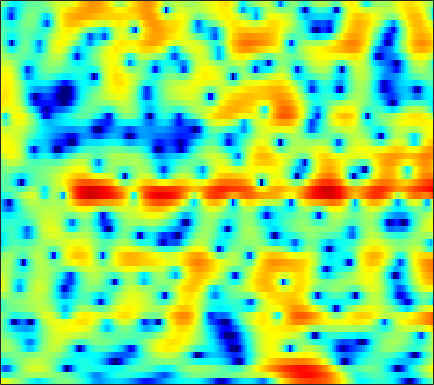

The file beside this chart, header and first rows:
4.3104, 4.0338, 3.6497, 3.2423, 2.9182, 2.4523, 1.9415, 1.5183, 0.8948, 0.18564, -0.609, -1.2837, -2.2605, -3.3091, -4.104, -5.084, -5.8121, -6.0804, -5.9754, -5.4294, -4.604, -3.9232, -3.0377, -2.2409
-2.253, -2.719, -3.04, -2.973, -2.7, -2.15, -1.502, -1.024, -0.4388, 0.05287, 0.444, 0.6719, 0.9011, 1.055, 1.131, 1.193, 1.221, 1.225, 1.216, 1.187, 1.133, 1.071, 0.9543, 0.7883
-9.515, -10.8, -12.26, -11.69, -9.898, -7.112, -4.661, -3.124, -1.428, -0.0761, 0.9886, 1.634, 2.316, 2.82, 3.097, 3.338, 3.449, 3.446, 3.329, 3.075, 2.674, 2.263, 1.557, 0.6391
-5.132, -4.684, -4.112, -3.513, -3.026, -2.334, -1.624, -1.097, -0.4187, 0.202, 0.7546, 1.121, 1.539, 1.873, 2.067, 2.25, 2.346, 2.358, 2.287, 2.114, 1.826, 1.533, 1.036, 0.4197
-1.665, -1.373, -1.058, -0.8104, -0.6577, -0.4946, -0.3841, -0.3344, -0.3029, -0.2956, -0.2917, -0.2741, -0.2177, -0.1043, 0.02228, 0.2391, 0.4956, 0.6939, 0.9428, 1.147, 1.275, 1.313, 1.275, 1.12
1.159, 1.25, 1.259, 1.13, 0.9407, 0.5551, 0.008909, -0.5262, -1.418, -2.541, -3.908, -5.056, -6.53, -7.321, -7.066, -5.719, -3.954, -2.684, -1.21, -0.004348, 0.937, 1.488, 2.023, 2.339
1.38, 1.278, 1.038, 0.6641, 0.2934, -0.3372, -1.119, -1.811, -2.903, -4.249, -5.891, -7.321, -9.331, -10.65, -10.34, -8.437, -6.035, -4.364, -2.468, -0.9224, 0.3129, 1.064, 1.855, 2.44
0.2366, -0.1022, -0.6462, -1.272, -1.782, -2.489, -3.204, -3.735, -4.417, -5.032, -5.54, -5.811, -5.95, -5.804, -5.491, -4.813, -3.91, -3.137, -2.033, -0.933, 0.0973, 0.7961, 1.607, 2.272
-0.5187, -1.281, -2.461, -3.773, -4.779, -6.062, -7.13, -7.722, -8.233, -8.563, -8.811, -8.976, -9.067, -8.776, -8.181, -6.925, -5.287, -4.029, -2.431, -0.9917, 0.273, 1.105, 2.058, 2.831
-0.06016, -1.198, -3.224, -6.096, -9.138, -15.76, -31.23, -18.95, -13.24, -10.98, -10.5, -11.19, -13.95, -21.31, -23.59, -12.65, -7.206, -4.425, -1.677, 0.3277, 1.779, 2.59, 3.368, 3.871
0.3127, -0.1549, -0.9779, -1.96, -2.683, -3.55, -4.096, -4.184, -3.886, -3.456, -3.136, -2.963, -2.777, -2.516, -2.093, -1.135, 0.01628, 0.8665, 1.88, 2.758, 3.418, 3.697, 3.754, 3.446
-3.139, -2.381, -1.651, -1.19, -0.9777, -0.793, -0.6442, -0.5103, -0.2979, -0.08332, 0.1272, 0.3265, 0.6357, 0.9706, 1.198, 1.514, 1.867, 2.098, 2.318, 2.391, 2.3, 2.125, 1.675, 0.9478
-2.927, -2.084, -1.233, -0.6914, -0.4435, -0.2139, -0.02126, 0.1172, 0.2708, 0.4555, 0.7015, 0.9054, 1.19, 1.495, 1.707, 1.922, 2.036, 2.073, 2.059, 1.867, 1.459, 1.035, 0.374, -0.4551
1.133, 1.106, 0.9427, 0.6403, 0.3567, -0.07033, -0.5158, -0.8055, -1.02, -0.9207, -0.502, -0.06835, 0.5614, 1.188, 1.63, 2.112, 2.407, 2.482, 2.412, 2.156, 1.665, 1.116, 0.1531, -1.066
3.997, 3.463, 2.559, 1.442, 0.409, -1.399, -3.838, -6.131, -9.155, -9.1, -6.065, -3.849, -1.454, 0.2817, 1.23, 2.188, 2.84, 3.112, 3.159, 2.95, 2.507, 1.947, 0.8706, -0.5314
4.1, 3.526, 2.633, 1.48, 0.4049, -1.292, -3.308, -4.977, -6.827, -6.86, -5.187, -3.693, -1.853, -0.2872, 0.6687, 1.603, 2.236, 2.563, 2.771, 2.674, 2.298, 1.87, 1.066, -0.04464
2.82, 2.547, 2.033, 1.308, 0.6933, -0.1563, -1.026, -1.625, -2.173, -2.4, -2.28, -1.941, -1.272, -0.5306, 0.0611, 0.8141, 1.382, 1.679, 1.957, 2.008, 1.793, 1.533, 1.037, 0.2999
1.689, 1.741, 1.554, 1.154, 0.7072, -0.1269, -1.181, -2.06, -3.245, -4.299, -4.754, -4.451, -3.366, -2.07, -1.124, 0.01628, 0.923, 1.391, 1.752, 1.898, 1.839, 1.645, 1.281, 0.8696
1.078, 1.421, 1.578, 1.439, 1.047, 0.1346, -1.254, -2.777, -5.835, -11.07, -27.29, -15.09, -7.448, -3.523, -1.578, 0.1499, 1.269, 1.811, 2.109, 2.007, 1.61, 1.076, 0.1917, -0.6019
-0.3153, 0.2532, 0.8086, 1.003, 0.9549, 0.6927, 0.1108, -0.4777, -1.334, -2.073, -2.427, -2.167, -1.315, -0.308, 0.4815, 1.384, 1.921, 2.123, 2.099, 1.577, 0.4749, -0.7691, -3.446, -8.382
-3.973, -3.054, -2.044, -1.371, -0.9954, -0.7074, -0.6426, -0.6539, -0.7448, -0.8472, -0.7917, -0.7107, -0.4666, -0.04798, 0.2543, 0.6813, 1.056, 1.204, 1.252, 1.05, 0.5391, 0.01578, -0.8791, -1.739
-7.182, -5.705, -4.311, -3.285, -2.732, -2.344, -2.179, -2.193, -2.381, -2.657, -2.874, -2.978, -2.923, -2.512, -2.046, -1.333, -0.5145, 0.04118, 0.6222, 1.099, 1.412, 1.522, 1.636, 1.715
-6.312, -5.218, -4.129, -3.335, -2.992, -2.834, -2.98, -3.356, -4.187, -5.465, -7.347, -8.886, -10.28, -9.241, -7.206, -4.476, -2.318, -0.9637, 0.4588, 1.51, 2.307, 2.732, 3.139, 3.382
-4.238, -3.762, -3.176, -2.801, -2.683, -2.654, -2.952, -3.372, -4.266, -5.694, -7.743, -9.717, -11.88, -10.34, -7.698, -4.537, -2.019, -0.5854, 0.9562, 2.124, 2.939, 3.413, 3.801, 3.964
-4.043, -3.884, -3.66, -3.521, -3.422, -3.309, -3.306, -3.317, -3.447, -3.598, -3.741, -3.787, -3.507, -2.964, -2.289, -1.259, -0.1727, 0.6145, 1.509, 2.283, 2.84, 3.155, 3.398, 3.442
-5.353, -5.536, -5.791, -5.848, -5.699, -5.41, -4.869, -4.397, -3.771, -3.124, -2.525, -2.089, -1.488, -0.8818, -0.4363, 0.1914, 0.7552, 1.171, 1.674, 2.06, 2.409, 2.567, 2.703, 2.728
-7.439, -8.566, -10.18, -11.31, -11.35, -9.956, -7.844, -6.38, -4.606, -3.174, -2.014, -1.247, -0.4903, 0.1706, 0.5598, 0.9635, 1.304, 1.464, 1.664, 1.805, 1.923, 2.001, 2.079, 2.124
-7.655, -9.263, -12.29, -17.61, -18.35, -12.63, -8.072, -5.731, -3.381, -1.673, -0.35, 0.3914, 1.189, 1.692, 1.941, 2.034, 1.93, 1.748, 1.375, 1.117, 0.9231, 0.9892, 1.19, 1.401
-4.817, -4.262, -3.922, -3.647, -3.342, -2.627, -1.638, -0.8987, 0.1464, 1.016, 1.919, 2.402, 3.08, 3.417, 3.495, 3.231, 2.398, 1.433, -0.6487, -3.26, -4.889, -3.846, -1.321, 0.5405
-2.834, -1.962, -1.376, -1.023, -1.1, -1.222, -1.727, -2.136, -2.732, -2.89, -2.356, -1.525, -0.3273, 0.6934, 1.124, 1.317, 0.8096, 0.01356, -1.817, -4.235, -5.846, -4.557, -1.911, 0.3468
-1.487, -1.505, -1.605, -2.006, -2.461, -3.56, -5.275, -7.297, -11.81, -24.34, -16.79, -10.54, -6.205, -3.733, -2.487, -1.489, -0.9176, -0.7957, -0.7029, -0.7469, -0.521, -0.2241, 0.4057, 1.129
-1.002, -1.07, -1.207, -1.554, -1.931, -2.719, -3.742, -4.644, -5.872, -6.579, -6.433, -5.724, -4.57, -3.402, -2.668, -1.876, -1.287, -0.9394, -0.5698, -0.2346, 0.1333, 0.3915, 0.8103, 1.234
-0.8957, -0.5064, -0.153, 0.02221, -0.01178, -0.18, -0.5263, -0.8025, -1.225, -1.544, -1.806, -1.822, -1.858, -1.709, -1.618, -1.394, -1.193, -0.9874, -0.7651, -0.4909, -0.2562, -0.07502, 0.1684, 0.4369
-0.5682, 0.5461, 1.55, 2.202, 2.444, 2.571, 2.439, 2.212, 1.782, 1.201, 0.542, -0.005095, -0.719, -1.388, -1.795, -2.12, -2.22, -2.132, -1.929, -1.708, -1.587, -1.512, -1.546, -1.593
1.696, 2.733, 3.75, 4.354, 4.615, 4.659, 4.445, 4.08, 3.371, 2.356, 1.046, -0.2222, -2.187, -4.563, -6.287, -7.833, -7.447, -6.574, -5.306, -4.546, -4.222, -4.348, -4.897, -5.926
3.924, 4.382, 4.853, 5.103, 5.157, 5.007, 4.613, 4.155, 3.261, 2.046, 0.4014, -1.179, -3.91, -7.794, -11.76, -17.03, -13.54, -10.52, -8.28, -7.158, -6.958, -7.375, -8.57, -10.85
4.528, 4.656, 4.739, 4.74, 4.637, 4.403, 3.983, 3.553, 2.794, 1.808, 0.5949, -0.4595, -2.011, -3.642, -4.728, -5.875, -6.425, -6.609, -6.689, -6.88, -7.367, -7.882, -8.956, -10.26
4.318, 4.235, 4.122, 4.009, 3.91, 3.731, 3.473, 3.189, 2.711, 2.079, 1.297, 0.6545, -0.3234, -1.291, -2.036, -2.957, -3.777, -4.374, -5.062, -5.788, -6.502, -7.043, -7.817, -8.595
3.485, 3.108, 2.826, 2.772, 2.885, 3.063, 3.216, 3.249, 3.134, 2.836, 2.35, 1.873, 1.116, 0.2476, -0.4764, -1.451, -2.491, -3.244, -4.25, -5.173, -5.941, -6.506, -7.054, -7.538
1.043, -0.7015, -1.786, -0.6989, 0.7279, 2.361, 3.498, 4.04, 4.366, 4.329, 3.985, 3.519, 2.742, 1.724, 0.8456, -0.4309, -1.893, -2.985, -4.53, -5.976, -7.088, -7.716, -7.966, -7.865
0.5713, -2.887, -5.809, -2.207, 0.5092, 2.956, 4.353, 4.955, 5.239, 5.075, 4.544, 3.908, 2.835, 1.485, 0.3458, -1.405, -3.462, -5.137, -7.994, -11.38, -15.68, -17.11, -15.18, -12.13
4.816, 4.221, 3.754, 3.734, 3.892, 4.177, 4.306, 4.207, 3.818, 3.077, 1.966, 0.974, -0.6924, -2.576, -4.056, -6.174, -8.203, -9.796, -12.23, -14.88, -17.69, -18.85, -17.48, -15.33
5.942, 5.774, 5.517, 5.252, 5.018, 4.599, 4.04, 3.464, 2.472, 1.151, -0.5683, -2.142, -4.716, -7.862, -10.55, -14.18, -15.69, -15.73, -14.88, -14.57, -14.66, -14.5, -14.55, -14.72
5.924, 5.969, 5.886, 5.62, 5.318, 4.732, 3.926, 3.188, 1.943, 0.3957, -1.471, -3.2, -5.992, -9.481, -12.91, -18.52, -20.01, -17.29, -14.74, -13.37, -12.7, -12.59, -12.87, -13.57
5.436, 5.654, 5.724, 5.535, 5.224, 4.632, 3.787, 3.003, 1.776, 0.3483, -1.248, -2.537, -4.282, -6.039, -7.274, -8.578, -9.225, -9.435, -9.443, -9.226, -9.155, -9.405, -9.921, -10.81
5.038, 5.355, 5.497, 5.355, 5.047, 4.386, 3.474, 2.605, 1.264, -0.2411, -1.82, -2.967, -4.211, -5.106, -5.53, -5.705, -5.722, -5.701, -5.527, -5.44, -5.505, -5.63, -6.017, -6.703
4.803, 5.12, 5.256, 5.075, 4.751, 3.994, 2.902, 1.85, 0.05863, -2.201, -4.978, -7.194, -9.659, -9.64, -8.337, -6.52, -5.091, -4.184, -3.314, -2.787, -2.487, -2.351, -2.394, -2.642
3.992, 4.243, 4.328, 4.108, 3.753, 3.052, 1.993, 0.9517, -0.809, -3.166, -6.423, -9.596, -14.12, -12.69, -9.774, -6.727, -4.572, -3.422, -2.296, -1.431, -0.8115, -0.5229, -0.2704, -0.1649
2.654, 2.765, 2.738, 2.49, 2.159, 1.641, 0.933, 0.2873, -0.6691, -1.777, -2.949, -3.74, -4.47, -4.622, -4.429, -3.817, -3.086, -2.579, -1.863, -1.131, -0.4254, -0.02199, 0.4672, 0.8294
1.571, 1.425, 1.041, 0.5571, 0.1855, -0.2532, -0.5042, -0.6236, -0.8247, -1.05, -1.303, -1.515, -1.906, -2.31, -2.526, -2.828, -3.036, -3.003, -2.623, -1.907, -0.9732, -0.2148, 0.7313, 1.512
0.7595, 0.04408, -1.375, -3.147, -4.32, -5.104, -4.384, -3.355, -2.105, -1.21, -0.7418, -0.6746, -0.9186, -1.61, -2.431, -4.069, -6.272, -7.905, -8.547, -6.203, -3.234, -1.26, 0.7322, 2.208
-0.4387, -1.588, -3.898, -7.669, -12.45, -18.76, -10.48, -6.784, -3.826, -2.108, -1.206, -0.9444, -1.016, -1.628, -2.548, -4.406, -7.136, -9.588, -10.93, -7.562, -4.042, -1.881, 0.3495, 2.013
-1.139, -1.857, -2.978, -4.13, -4.786, -5.153, -4.746, -4.118, -3.112, -2.254, -1.643, -1.379, -1.341, -1.592, -1.96, -2.575, -3.248, -3.632, -3.752, -3.34, -2.482, -1.651, -0.4204, 0.8062
-1.235, -1.66, -2.26, -2.794, -3.079, -3.16, -3.005, -2.757, -2.269, -1.743, -1.286, -1.037, -0.8944, -0.9666, -1.117, -1.479, -1.993, -2.467, -3.062, -3.542, -3.66, -3.483, -2.673, -1.316
-1.641, -2.247, -3.181, -4.062, -4.541, -4.656, -4.161, -3.511, -2.58, -1.678, -0.9455, -0.5377, -0.1741, -0.07613, -0.1852, -0.6141, -1.356, -2.175, -3.754, -6.128, -9.807, -12.72, -10.47, -5.408
-2.822, -4.063, -6.489, -10.05, -13.25, -14.22, -10.06, -7.355, -4.779, -2.961, -1.665, -0.9607, -0.3276, 0.00176, 0.02292, -0.2056, -0.7579, -1.381, -2.589, -4.288, -6.203, -7.127, -6.102, -3.362
-2.552, -3.747, -5.899, -8.6, -10.53, -11.18, -9.335, -7.602, -5.574, -3.965, -2.71, -1.982, -1.262, -0.8093, -0.6152, -0.5294, -0.6397, -0.8054, -1.079, -1.313, -1.34, -1.179, -0.6241, 0.2574
0.4038, -0.4556, -1.787, -3.186, -4.12, -5.104, -5.558, -5.533, -5.01, -4.154, -3.196, -2.534, -1.815, -1.354, -1.144, -1.048, -1.048, -1.072, -1, -0.7263, -0.2907, 0.172, 0.8465, 1.535
